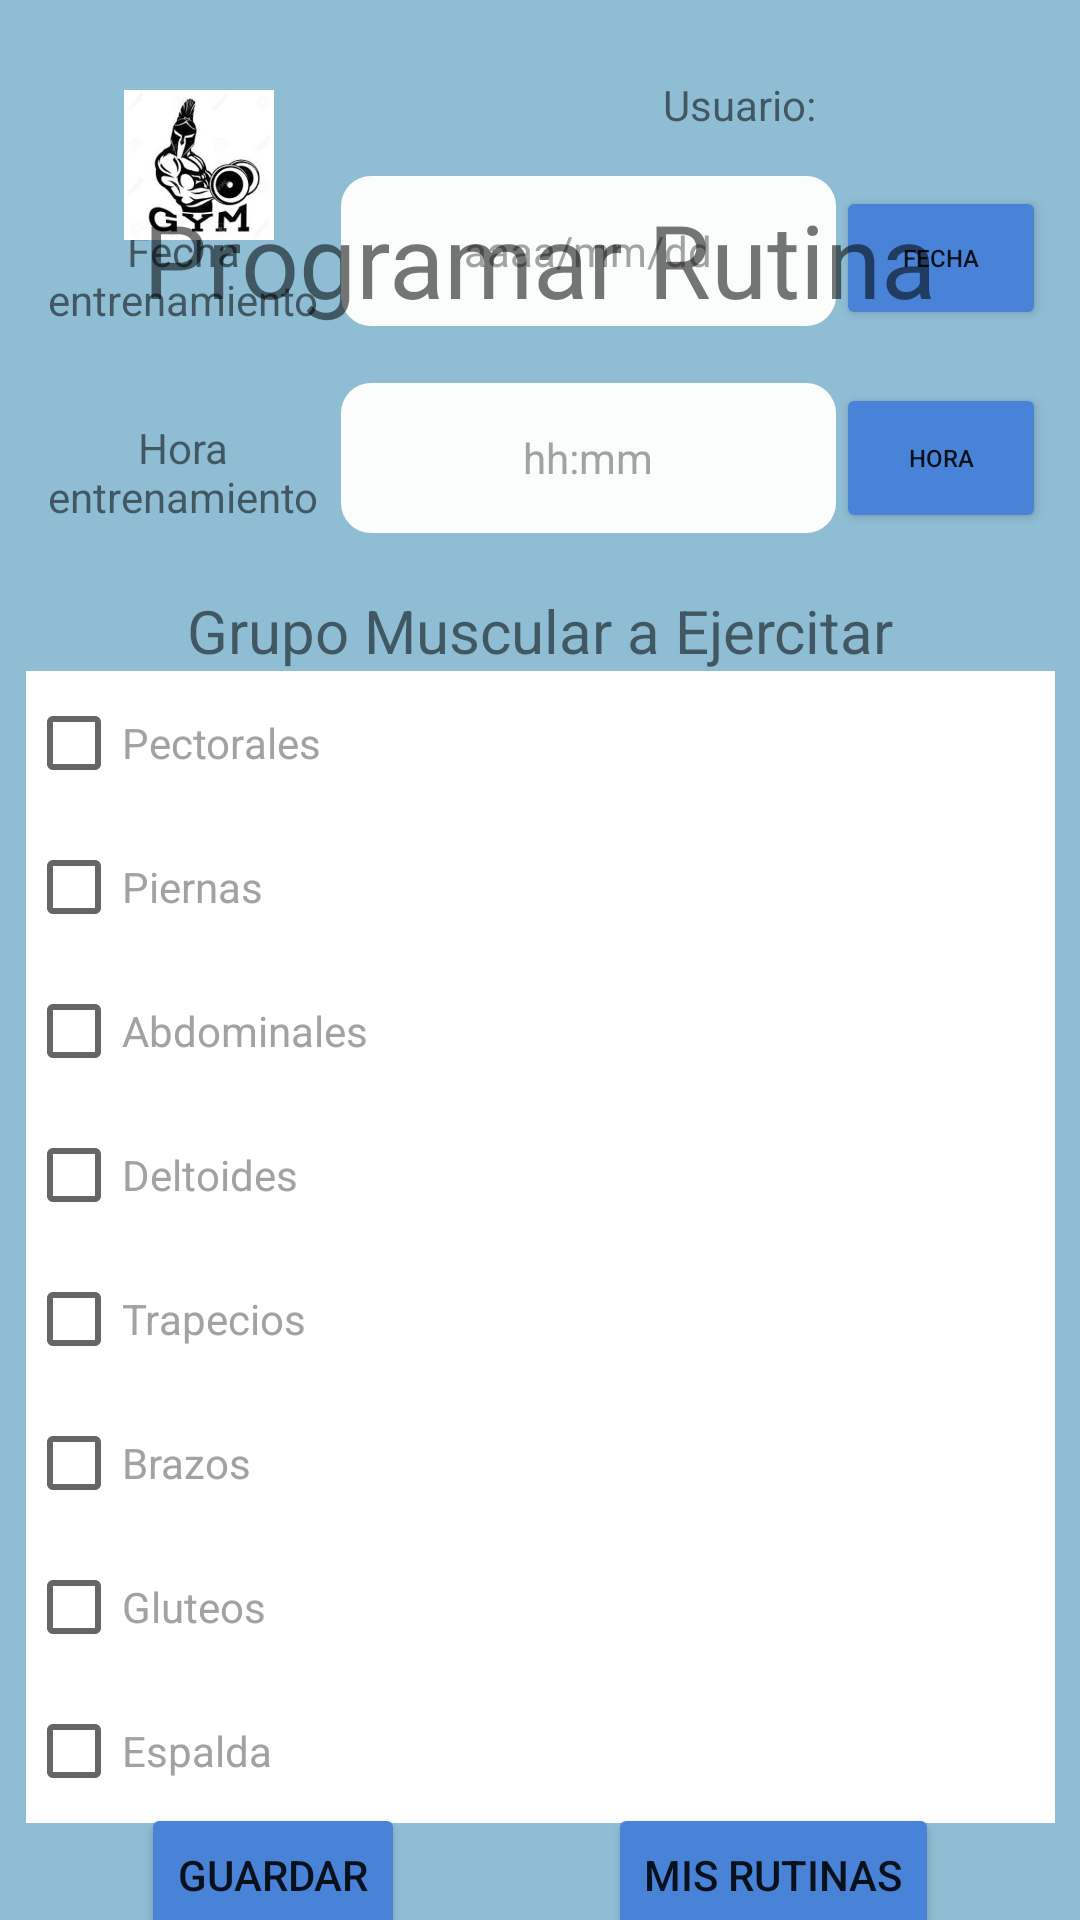

This screen was rendered from an Android layout file. Write that file and the resources it references.
<!-- AndroidManifest.xml: application theme Theme.Entrenapp -->
<!-- res/layout/activity_registro_rutina.xml -->
<?xml version="1.0" encoding="utf-8"?>
<androidx.constraintlayout.widget.ConstraintLayout xmlns:android="http://schemas.android.com/apk/res/android"
    xmlns:app="http://schemas.android.com/apk/res-auto"
    xmlns:tools="http://schemas.android.com/tools"
    android:id="@+id/tviduserrutina"
    android:layout_width="match_parent"
    android:layout_height="match_parent"
    android:background="#8FBDD3"
    tools:context=".RegistroRutina">

    <Button
        android:id="@+id/btnguardar"
        android:layout_width="wrap_content"
        android:layout_height="wrap_content"
        android:backgroundTint="#4983D8"
        android:onClick="Registrar"
        android:text="Guardar"
        app:cornerRadius="20dp"
        app:layout_constraintBottom_toBottomOf="parent"
        app:layout_constraintEnd_toEndOf="parent"
        app:layout_constraintHorizontal_bias="0.173"
        app:layout_constraintStart_toStartOf="parent"
        app:layout_constraintTop_toBottomOf="@+id/scrollView2" />

    <Button
        android:id="@+id/btnRutinas"
        android:layout_width="wrap_content"
        android:layout_height="wrap_content"
        android:backgroundTint="#4983D8"
        android:onClick="onClick"
        android:text="Mis rutinas"
        app:cornerRadius="20dp"
        app:layout_constraintBottom_toBottomOf="parent"
        app:layout_constraintEnd_toEndOf="parent"
        app:layout_constraintHorizontal_bias="0.591"
        app:layout_constraintStart_toEndOf="@+id/btnguardar"
        app:layout_constraintTop_toBottomOf="@+id/scrollView2" />

    <LinearLayout
        android:layout_width="119dp"
        android:layout_height="35dp"
        android:layout_marginEnd="20dp"
        android:orientation="horizontal"
        app:layout_constraintBottom_toBottomOf="parent"
        app:layout_constraintEnd_toEndOf="parent"
        app:layout_constraintHorizontal_bias="1.0"
        app:layout_constraintStart_toStartOf="parent"
        app:layout_constraintTop_toTopOf="parent"
        app:layout_constraintVertical_bias="0.042">

        <TextView
            android:id="@+id/tvRutinatitulousuario"
            android:layout_width="wrap_content"
            android:layout_height="wrap_content"
            android:gravity="right|center_vertical"
            android:text="Usuario: "
            android:textSize="14sp" />

        <TextView
            android:id="@+id/tvIdusuariorutina"
            android:layout_width="wrap_content"
            android:layout_height="wrap_content"
            android:layout_weight="1"
            android:gravity="left"
            android:textSize="14sp" />
    </LinearLayout>

    <ScrollView
        android:id="@+id/scrollView2"
        android:layout_width="343dp"
        android:layout_height="551dp"
        android:layout_marginStart="20dp"
        android:layout_marginEnd="20dp"
        app:layout_constraintBottom_toBottomOf="parent"
        app:layout_constraintEnd_toEndOf="parent"
        app:layout_constraintStart_toStartOf="parent"
        app:layout_constraintTop_toTopOf="parent"
        app:layout_constraintVertical_bias="0.65999997">

        <LinearLayout
            android:layout_width="match_parent"
            android:layout_height="wrap_content"
            android:orientation="vertical">

            <TableLayout
                android:layout_width="match_parent"
                android:layout_height="wrap_content">

                <TableRow
                    android:layout_width="match_parent"
                    android:layout_height="match_parent">

                    <TextView
                        android:id="@+id/tvTitulofechaentrenamiento"
                        android:layout_width="87dp"
                        android:layout_height="50dp"
                        android:gravity="center"
                        android:text="Fecha entrenamiento" />

                    <TextView
                        android:id="@+id/tvFechaentrenamiento"
                        android:layout_width="100dp"
                        android:layout_height="50dp"
                        android:background="@drawable/texto_form"
                        android:gravity="center"
                        android:hint="aaaa/mm/dd"
                        android:textColor="@color/black"
                        android:textColorHint="#A1A2A3" />

                    <Button
                        android:id="@+id/button3"
                        android:layout_width="70dp"
                        android:layout_height="wrap_content"
                        android:backgroundTint="#4983D8"
                        android:gravity="center"
                        android:onClick="mostrarCalendario"
                        android:text="Fecha"
                        android:textSize="8sp"
                        app:cornerRadius="20dp" />
                </TableRow>

                <TableRow
                    android:layout_width="match_parent"
                    android:layout_height="match_parent"
                    android:gravity="center">

                    <TextView
                        android:id="@+id/textView36"
                        android:layout_width="wrap_content"
                        android:layout_height="wrap_content" />
                </TableRow>

                <TableRow
                    android:layout_width="match_parent"
                    android:layout_height="match_parent">

                    <TextView
                        android:id="@+id/tvTitulohoraentrenamiento"
                        android:layout_width="105dp"
                        android:layout_height="50dp"
                        android:gravity="center|center_horizontal|center_vertical"
                        android:text="Hora entrenamiento" />

                    <TextView
                        android:id="@+id/tvHoraentrenamiento"
                        android:layout_width="165dp"
                        android:layout_height="match_parent"
                        android:background="@drawable/texto_form"
                        android:gravity="center"
                        android:hint="hh:mm"
                        android:textColor="@color/black"
                        android:textColorHint="#A1A2A3" />

                    <Button
                        android:id="@+id/button"
                        android:layout_width="69dp"
                        android:layout_height="match_parent"
                        android:backgroundTint="#4983D8"
                        android:gravity="center"
                        android:onClick="mostrarHora"
                        android:text="Hora"
                        android:textSize="8sp"
                        app:cornerRadius="20dp" />
                </TableRow>
            </TableLayout>

            <ScrollView
                android:layout_width="match_parent"
                android:layout_height="match_parent">

                <LinearLayout
                    android:layout_width="match_parent"
                    android:layout_height="wrap_content"
                    android:orientation="vertical">

                    <TextView
                        android:id="@+id/textView7"
                        android:layout_width="match_parent"
                        android:layout_height="wrap_content" />

                    <TextView
                        android:id="@+id/textView6"
                        android:layout_width="match_parent"
                        android:layout_height="wrap_content"
                        android:layout_gravity="center"
                        android:gravity="center"
                        android:text="Grupo Muscular a Ejercitar"
                        android:textSize="20sp" />

                    <CheckBox
                        android:id="@+id/cbPectorales"

                        android:layout_width="match_parent"
                        android:layout_height="wrap_content"
                        android:background="#ffffff"
                        android:hint="Pectorales"
                        android:textColorHint="#A1A2A3" />

                    <CheckBox
                        android:id="@+id/cbPiernas"
                        android:layout_width="match_parent"
                        android:layout_height="wrap_content"
                        android:background="#ffffff"
                        android:hint="Piernas"
                        android:textColorHint="#A1A2A3" />

                    <CheckBox
                        android:id="@+id/cbAbdominales"
                        android:layout_width="match_parent"
                        android:layout_height="wrap_content"
                        android:background="#ffffff"
                        android:hint="Abdominales"
                        android:textColorHint="#A1A2A3" />

                    <CheckBox
                        android:id="@+id/cbDeltoides"
                        android:layout_width="match_parent"
                        android:layout_height="wrap_content"
                        android:background="#ffffff"
                        android:checked="false"
                        android:hint="Deltoides"
                        android:textColorHint="#A1A2A3" />

                    <CheckBox
                        android:id="@+id/cbTrapecios"
                        android:layout_width="match_parent"
                        android:layout_height="wrap_content"
                        android:background="#ffffff"
                        android:hint="Trapecios"
                        android:textColorHint="#A1A2A3" />

                    <CheckBox
                        android:id="@+id/cbBrazos"
                        android:layout_width="match_parent"
                        android:layout_height="wrap_content"
                        android:background="#ffffff"
                        android:hint="Brazos"
                        android:textColorHint="#A1A2A3" />

                    <CheckBox
                        android:id="@+id/cbGluteos"
                        android:layout_width="match_parent"
                        android:layout_height="wrap_content"
                        android:background="#ffffff"
                        android:hint="Gluteos"
                        android:textColorHint="#A1A2A3" />

                    <CheckBox
                        android:id="@+id/cbEspalda"
                        android:layout_width="match_parent"
                        android:layout_height="wrap_content"
                        android:background="#ffffff"
                        android:hint="Espalda"
                        android:textColorHint="#A1A2A3" />
                </LinearLayout>
            </ScrollView>
        </LinearLayout>
    </ScrollView>

    <ImageView
        android:id="@+id/imageView6"
        android:layout_width="50dp"
        android:layout_height="50dp"
        android:layout_marginStart="30dp"
        android:layout_marginTop="30dp"
        app:layout_constraintEnd_toEndOf="parent"
        app:layout_constraintHorizontal_bias="0.04"
        app:layout_constraintStart_toStartOf="parent"
        app:layout_constraintTop_toTopOf="parent"
        app:srcCompat="@drawable/gym" />

    <TextView
        android:id="@+id/textView37"
        android:layout_width="wrap_content"
        android:layout_height="wrap_content"
        android:text="Programar Rutina"
        android:textSize="34sp"
        app:layout_constraintBottom_toBottomOf="parent"
        app:layout_constraintEnd_toEndOf="parent"
        app:layout_constraintStart_toStartOf="parent"
        app:layout_constraintTop_toTopOf="parent"
        app:layout_constraintVertical_bias="0.107" />

</androidx.constraintlayout.widget.ConstraintLayout>
<!-- resources referenced by this layout -->
<resources>
  <!-- drawable gym: png bitmap (drawable-v24, 7411 bytes) -->
  <!-- drawable texto_form (drawable-v24) -->
  <?xml version="1.0" encoding="utf-8"?>
  <selector xmlns:android="http://schemas.android.com/apk/res/android">
      <item android:state_enabled="true" android:state_focused="true">
          <shape android:shape="rectangle">
              <solid android:color="#FBFCFC"/>
              <corners android:radius="10dp" />
              <stroke
                  android:width="2dp"
                  android:color="#236ad1"
                  />
          </shape>
      </item>
      <item android:state_enabled="true" >
          <shape android:shape="rectangle">
              <solid android:color="#FBFCFC"/>
              <corners android:radius="10dp" />
          </shape>
      </item>
  </selector>
  <style name="Theme.Entrenapp" parent="Theme.MaterialComponents.DayNight.NoActionBar">
          
          <item name="colorPrimary">#2F8F9D</item>
          <item name="colorPrimaryVariant">@color/purple_700</item>
          <item name="colorOnPrimary">@color/white</item>
          
          <item name="colorSecondary">@color/teal_200</item>
          <item name="colorSecondaryVariant">@color/teal_700</item>
          <item name="colorOnSecondary">@color/black</item>
          
          <item name="android:statusBarColor" tools:targetApi="l">?attr/colorPrimaryVariant</item>
          
      </style>
  <!-- not gathered from this repository: default colours our renderer supplied (Android Studio template values) -->
  <color name="purple_700">#FF3700B3</color>
  <color name="teal_200">#FF03DAC5</color>
  <color name="teal_700">#FF018786</color>
  <color name="black">#FF000000</color>
  <color name="white">#FFFFFFFF</color>
</resources>
